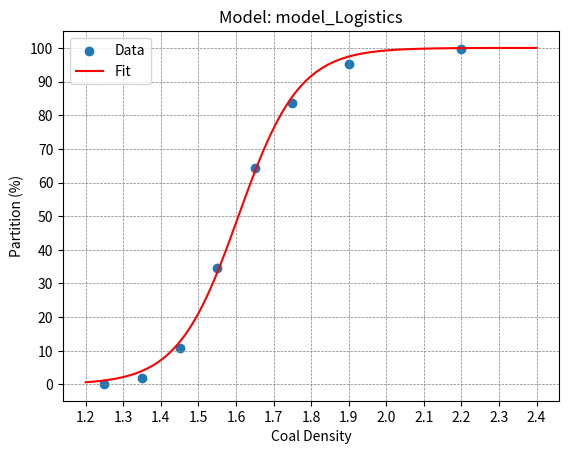

Source code (Python): (Note: this script raises an exception after producing the figure.)
import numpy as np
import matplotlib.pyplot as plt
from scipy.optimize import curve_fit
import scipy.stats as stats

#---------------------------------------------------------------------------------------------------
#Integral Normal Distribution 
def int_norm(x):
    mean = 0    # Mean (loc)
    std = 1     
    y = stats.norm.cdf(x, loc=mean, scale=std)
    return y

#---------------------------------------------------------------------------------------------------
# Where I is called mechanical error or degree of imperfection
# I is usually in the range of 0.15-0.25
# d is the density
# d50 is the density of separation
# p - partition, percentage of coal particles reported to the sink product
# intial guess of parameters: p = [0.2, 1.5]
def model_int_normal_forJig(d, *p):
    I = p[0]
    d50 = p[1]
    
    t = 0.6745 * np.log((d - 1)/(d50 - 1))
    t = 2 * t / np.log((1 + I)/(1 - I))
    p = 100 * int_norm(t)
    return p

#---------------------------------------------------------------------------------------------------
# Logistics model
# where x0 is the separation density. k is parameter to scale the axis
# initial guess of the parameters: p=[10, 1.5] for a partition curve
def model_Logistics(x, *p):	
    k = p[0]
    x0 = p[1]

    f = 100 *  1 /( 1 +  np.exp( -k * (x-x0) ) )  
    return f

#---------------------------------------------------------------------------------------------------
# Modified Logistics model
# Initial guess of the parameters: p=[15, 1.5, -1, 0.1] for partition curves fitting
def model_Modified_Logistics(x, *p):	
    k = p[0]
    x0 = p[1]
    a = p[2]
    b = p[3]

    f = 100 * ( a + b * x + 1 / (1 +  np.exp(-k * (x-x0))) )     
    return f

#---------------------------------------------------------------------------------------------------
# Modified Hyperbolic Tangent model
# Initial guess of the parameters: p = [10, 1.5, 1, -1, -0.1] for partition curves 
def	model_Modified_HyperbolicTangent(x, *p):
		# y = 100 (a + b * tanh( k * ( x-x0 ) ) + c * x )              //this is the one used in the Coal Preparation Software Package
		# y = 100 (1.0 - (a + b * tanh( k * ( x-x0 ) ) + c * x ) )     //I modified it to make y increase with x as a density or ash

		k = p[0]
		x0 = p[1]
		a = p[2]
		b = p[3]
		c = p[4]

		t = k * (x - x0)
		e = np.exp(t)
		# f = 100 * (a + b * (e * e - 1) / (e * e + 1) + c * x);       //the one used by the coal preparation software package 
		f = 100 * (1.0 - (a + b * (e * e - 1) / (e * e + 1) + c * x))
		return f

#---------------------------------------------------------------------------------------------------
# curve_fit to the model with sigma as a weight assigned and draw the graph 
def curve_fit_model(model, xdata, ydata, sigma, p, title): 
    if len(sigma) == 0:
        sigma = [1] * len(xdata) 
    #popt, pcov = curve_fit(model, xdata, ydata, sigma=sigma, p0=p, xtol=1e-6)
    popt, pcov = curve_fit(model, xdata, ydata, sigma=sigma, p0=p)    
    print (popt)
    #print (pcov)
        
    x0 = np.linspace(1.2, 2.4, 120)
    y0 = model(x0, *popt)

    x = []
    y = []

    for i in range(len(x0)):
        if y0[i] >= 0 and y0[i] <= 100 :
            x.append(x0[i])
            y.append(y0[i])        

    fig, ax = plt.subplots()

    plt.scatter(xdata,ydata,label='Data')
    plt.grid(color='gray', linestyle='--', linewidth=0.5)
    plt.plot(x, y, 'r-', label='Fit')
    plt.legend()
    plt.xlabel("Coal Density")
    plt.ylabel("Partition (%)")
    plt.title("Model: " + title)
    xtick_positions = [1.2, 1.3, 1.4, 1.5, 1.6, 1.7, 1.8, 1.9, 2.0, 2.1, 2.2, 2.3, 2.4]
    plt.xticks(xtick_positions)  
    ytick_positions = [0, 10, 20, 30, 40, 50, 60, 70, 80, 90, 100]
    plt.yticks(ytick_positions)    
    
    manager = plt.get_current_fig_manager()
    manager.window.title("Coal Partition Curve")

    plt.show()
    
    calculateSquareRootOfSumOfSquareResiduals(model, xdata, ydata, popt)
    
#---------------------------------------------------------------------------------------------------    
def calculateSquareRootOfSumOfSquareResiduals(model, xdata, ydata, p):
    y_predicted = model(xdata, *p)
    r = (ydata - y_predicted)
    dia_sigma = np.diag(sigma)
    inv_sigma = np.linalg.inv(dia_sigma)
    print(inv_sigma)
    print(r)
    n = len(xdata)
    rr = r @ inv_sigma
    ss_r = np.sum(rr**2)
    rmse = np.sqrt(ss_r/n)
    print("The square root of the sume of the squares of residuals:", rmse) 


#---------------------------------------------------------------------------------------------------
# Example model fitting: coal separation/partition curves    
xdata = np.array([1.25, 1.35, 1.45, 1.55, 1.7, 2.0])            # densities
ydata = np.array([2.0, 10.0, 48.0, 75.0, 92.0, 100.0])          # percentage of coal reporting to the sink product (partition)

xdata = np.array([1.25, 1.35, 1.45, 1.55, 1.65, 1.75, 1.90, 2.20])              # densities
ydata = np.array([0.16, 1.90, 10.84, 34.59, 64.25, 83.68, 95.12, 99.65])        # percentage of coal reporting to the sink product

print(xdata)
print(ydata)

# same data set can be fitting to different models
#model = model_int_normal_forJig
#p = [0.2, 1.5]

model = model_Logistics
p=[10, 1.5]

#model = model_Modified_Logistics
#p=[10, 1.5, -1, 0.1]

#model = model_Modified_HyperbolicTangent
#p = [10, 1.5, 1, -1, -0.1]

#title = model.__name__
#curve_fit_model(model_Logistics, xdata, ydata, p=p, title=title)

#sigma = [0.1, 0.5, 1., 1., 1., 1., 0.5, 0.2 ]         # for coal float and sink test, at the two ends of density intervals, it should be more accurate as more percentage of coal fall into the two ends of densities
sigma = [1.0] * len(xdata)
title = model.__name__
curve_fit_model(model, xdata, ydata, sigma, p=p, title=title)
